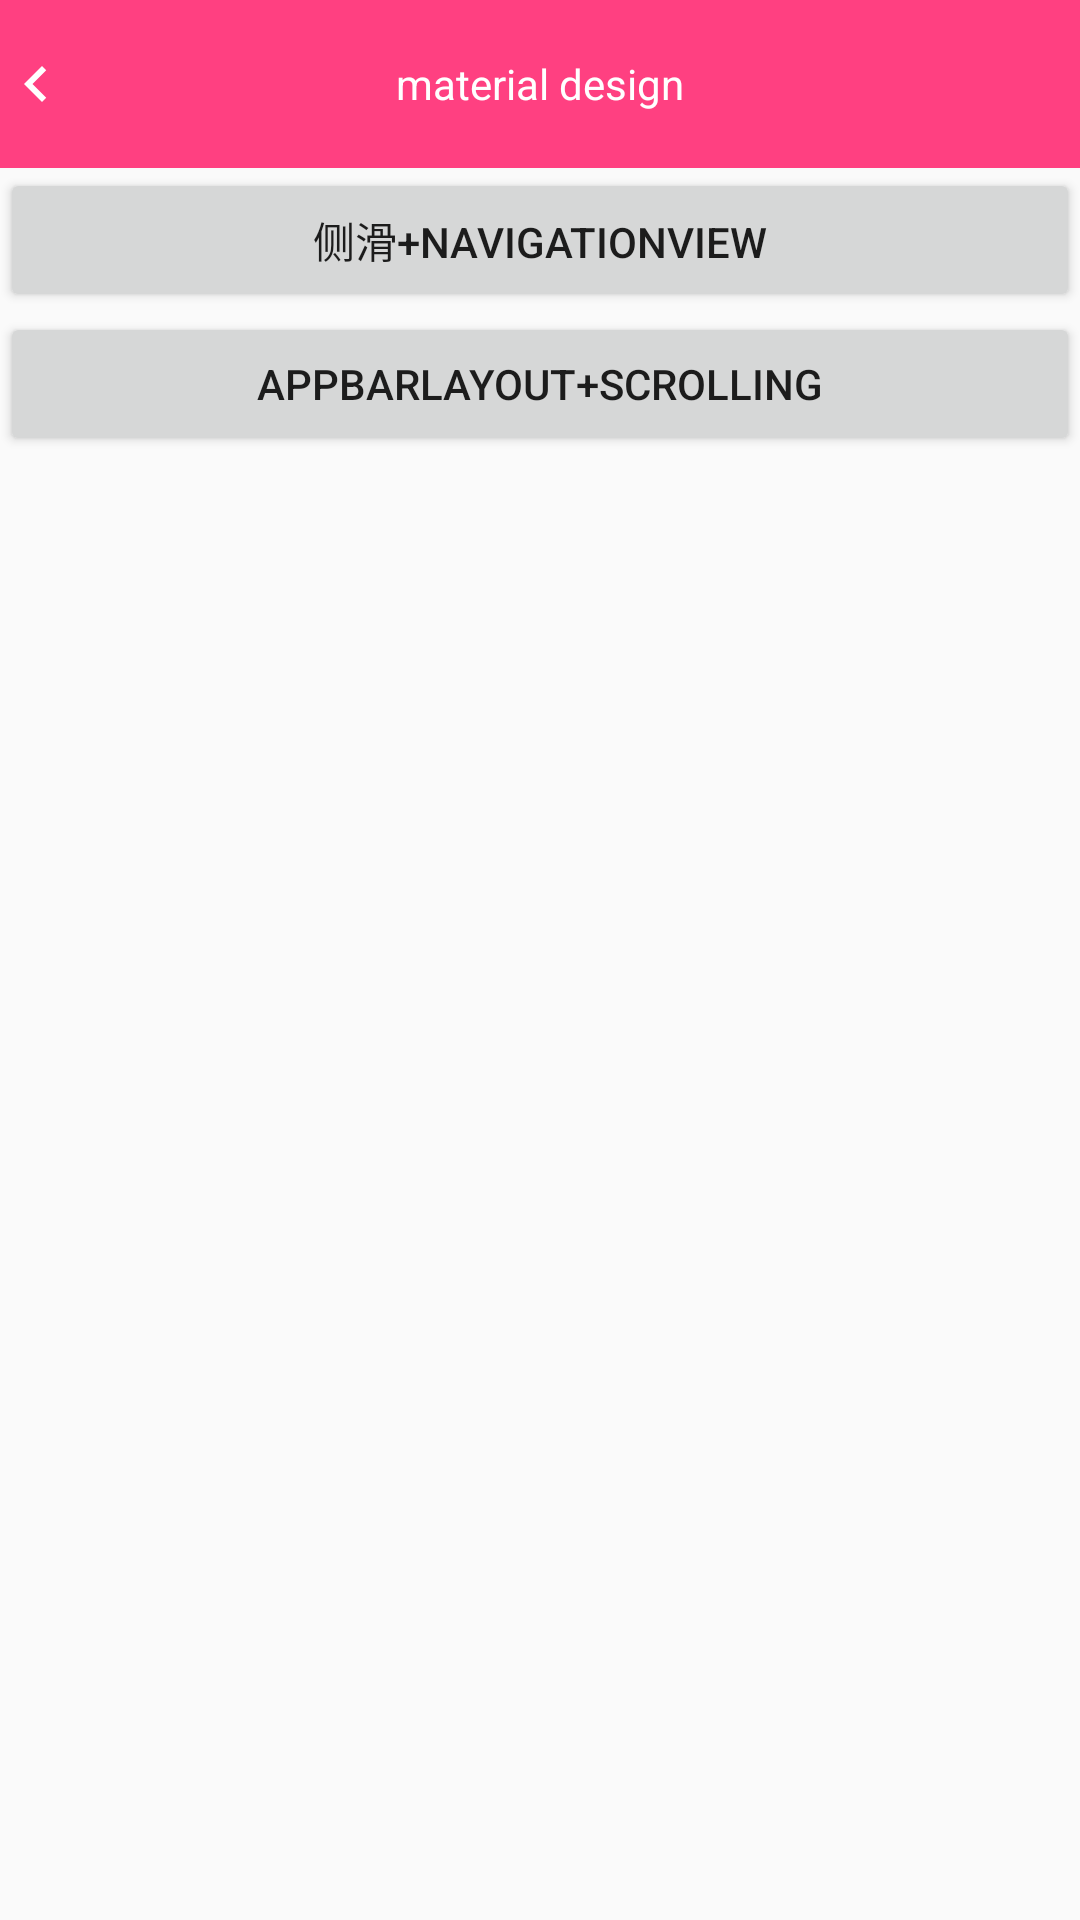

Here is an Android app screen rendered from its layout file. Give the layout XML and the strings, colors and styles it references.
<!-- AndroidManifest.xml: application theme MyTheme -->
<!-- res/layout/activity_materail_design.xml -->
<?xml version="1.0" encoding="utf-8"?>
<LinearLayout
	xmlns:android="http://schemas.android.com/apk/res/android"
	xmlns:tools="http://schemas.android.com/tools"
	android:layout_width="match_parent"
	android:layout_height="match_parent"
	xmlns:app="http://schemas.android.com/apk/res-auto"
	android:gravity="center_horizontal"
	android:orientation="vertical"
	tools:context="com.mylibs.code.mylibs.ui.MaterailDesignActivity">

	<android.support.v7.widget.Toolbar
		android:layout_width="match_parent"
		android:layout_height="wrap_content"
		android:fitsSystemWindows="true"
		android:minHeight="?actionBarSize"
		android:background="@color/colorAccent"
		app:contentInsetStart="@dimen/zero">

		<RelativeLayout
			android:layout_width="match_parent"
			android:layout_height="wrap_content">

			<ImageView
				android:id="@+id/mBack"
				android:layout_width="wrap_content"
				android:layout_height="wrap_content"
				android:focusable="true"
				android:clickable="true"
				android:layout_centerVertical="true"
				android:src="@drawable/ic_back"/>

			<TextView
				android:layout_width="wrap_content"
				android:layout_height="wrap_content"
				android:text="material design"
				android:textColor="@color/white"
				android:layout_centerInParent="true"
				android:textSize="@dimen/text1"/>

		</RelativeLayout>

	</android.support.v7.widget.Toolbar>

	<Button
		android:id="@+id/mToNavigation"
		android:layout_width="match_parent"
		android:layout_height="wrap_content"
		android:onClick="click"
		android:text="侧滑+NavigationView"/>

	<Button
		android:id="@+id/mToScrolling"
		android:layout_width="match_parent"
		android:layout_height="wrap_content"
		android:text="AppBarLayout+Scrolling"
		android:onClick="click"/>

</LinearLayout>
<!-- resources referenced by this layout -->
<resources>
  <color name="colorAccent">#FF4081</color>
  <color name="white">#FFFFFF</color>
  <dimen name="text1">14dp</dimen>
  <dimen name="zero">0dp</dimen>
  <!-- drawable ic_back (drawable) -->
  <vector android:autoMirrored="true" android:height="24dp"
      android:viewportHeight="24.0" android:viewportWidth="24.0"
      android:width="24dp" xmlns:android="http://schemas.android.com/apk/res/android">
      <path android:fillColor="#FFFFFFFF" android:pathData="M15.41,7.41L14,6l-6,6 6,6 1.41,-1.41L10.83,12z"/>
  </vector>
  <style name="MyTheme" parent="Theme.AppCompat.Light.NoActionBar">
  	</style>
</resources>
